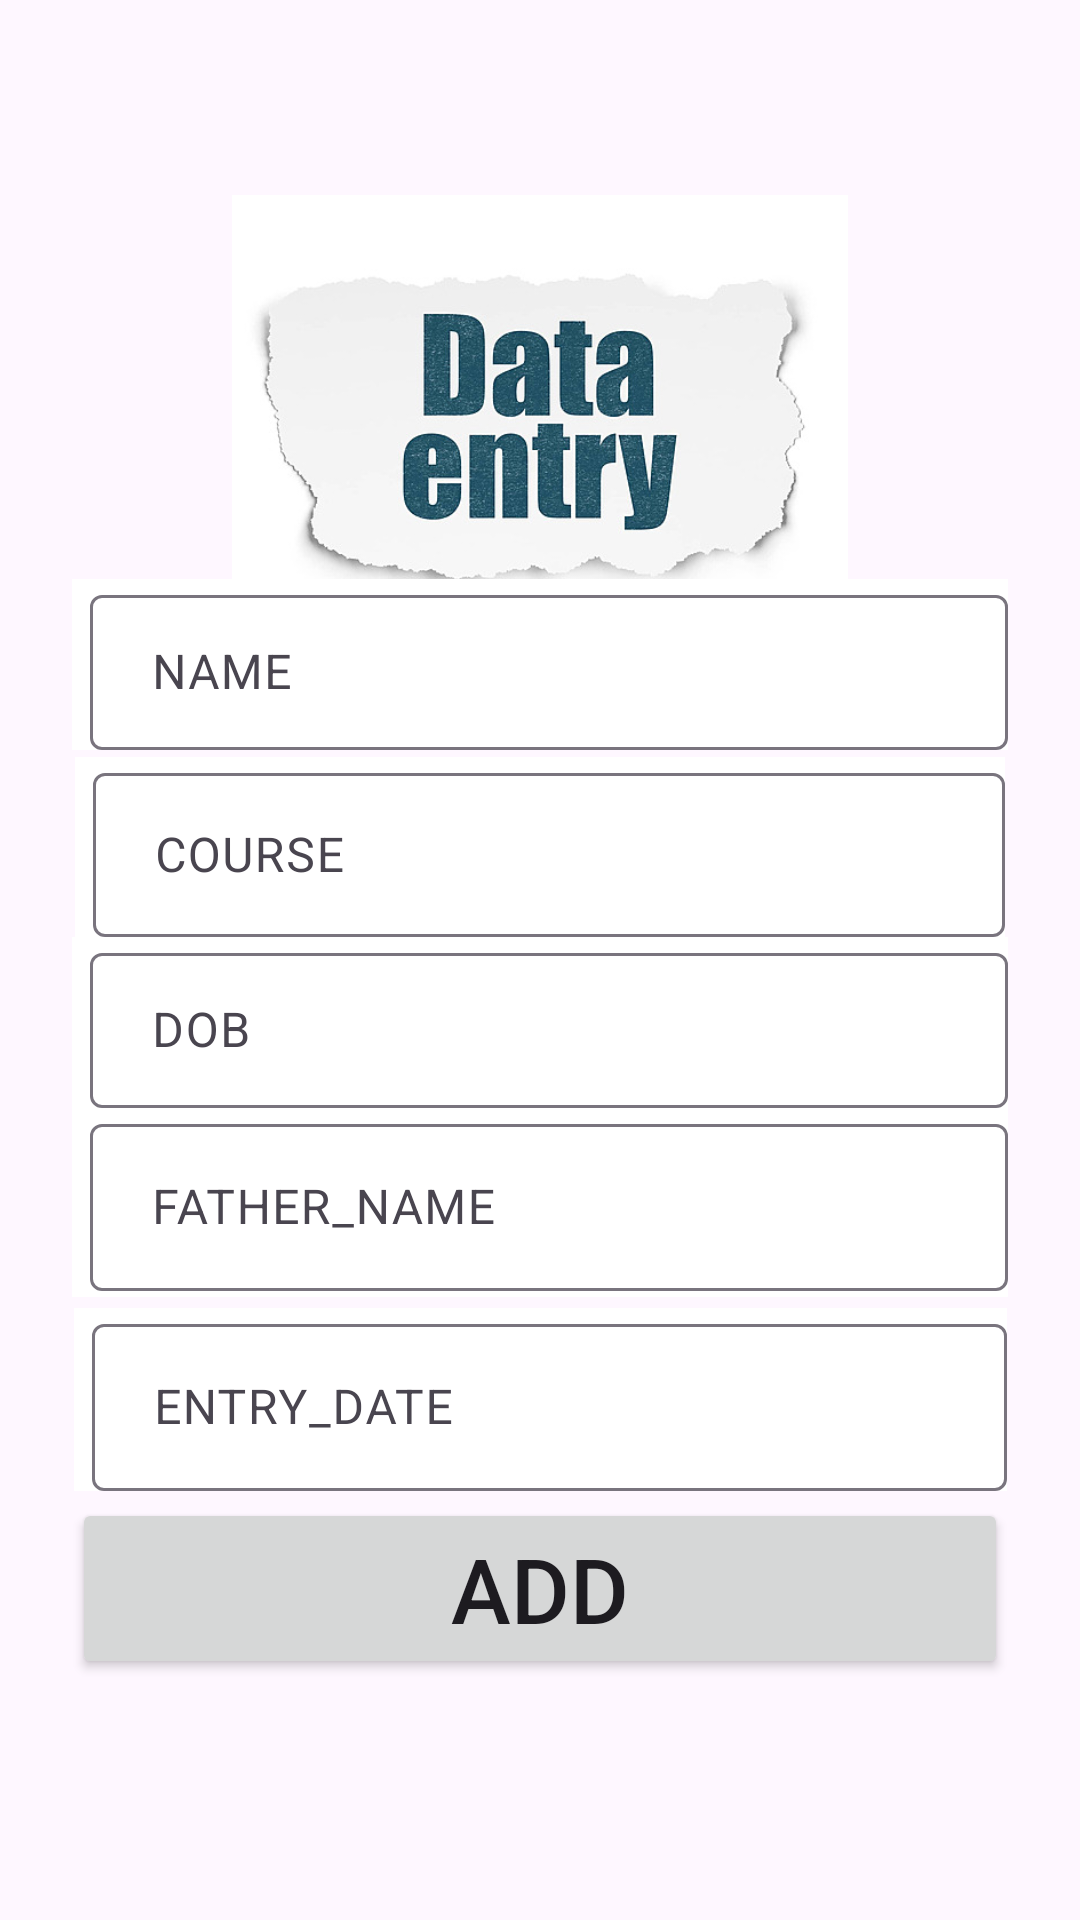

This screen was rendered from an Android layout file. Write that file and the resources it references.
<!-- AndroidManifest.xml: application theme Theme.RoomDatabaseKotlin -->
<!-- res/layout/fragment_add.xml -->
<?xml version="1.0" encoding="utf-8"?>
<FrameLayout xmlns:android="http://schemas.android.com/apk/res/android"
    xmlns:app="http://schemas.android.com/apk/res-auto"
    xmlns:tools="http://schemas.android.com/tools"
    android:layout_width="match_parent"
    android:layout_height="match_parent"
    tools:context=".AddFragment">

    <ImageView
        android:layout_width="match_parent"
        android:layout_height="154dp"
        android:layout_marginTop="65dp"
        android:src="@drawable/img_2"
        android:text="ADD DATA"
        android:textColor="#7A5A8A"
        android:textSize="60sp"
        android:textStyle="bold|italic" />

    <androidx.constraintlayout.widget.ConstraintLayout
        android:layout_width="match_parent"
        android:layout_height="match_parent"
        android:padding="24dp"
        tools:context=".fragments.add.AddFragment">

















        <com.google.android.material.textfield.TextInputLayout
            android:layout_width="311dp"
            android:layout_height="61dp"
            android:background="@color/white"
            android:hint=" ENTRY_DATE"
            android:textSize="20dp"
            style="@style/Widget.Material3.TextInputLayout.OutlinedBox"
            app:layout_constraintBottom_toBottomOf="parent"
            app:layout_constraintEnd_toEndOf="parent"
            app:layout_constraintStart_toStartOf="parent"
            app:layout_constraintTop_toTopOf="parent"
            app:layout_constraintVertical_bias="0.776" >
            <com.google.android.material.textfield.TextInputEditText
                android:layout_width="match_parent"
                android:id="@+id/add_entry"
android:inputType="number"
android:layout_marginLeft="6dp"
                android:layout_height="wrap_content"/>
        </com.google.android.material.textfield.TextInputLayout>

        <com.google.android.material.textfield.TextInputLayout
            android:layout_width="312dp"
            android:layout_height="57dp"
            android:background="@color/white"
            android:hint=" NAME"
            android:textSize="20dp"
            app:layout_constraintBottom_toBottomOf="parent"
            app:layout_constraintEnd_toEndOf="parent"
            app:layout_constraintHorizontal_bias="0.378"
            app:layout_constraintStart_toStartOf="parent"
            app:layout_constraintTop_toTopOf="parent"
            app:layout_constraintVertical_bias="0.316" >
            <com.google.android.material.textfield.TextInputEditText
                android:layout_width="match_parent"
                android:id="@+id/add_name"
android:layout_marginLeft="6dp"
                android:layout_height="wrap_content"/>
        </com.google.android.material.textfield.TextInputLayout>

        <com.google.android.material.textfield.TextInputLayout
            android:layout_width="310dp"
            android:layout_height="60dp"
            android:background="@color/white"
            android:hint=" COURSE "
            android:textSize="20dp"
            app:layout_constraintBottom_toBottomOf="parent"
            app:layout_constraintEnd_toEndOf="parent"
            app:layout_constraintHorizontal_bias="0.432"
            app:layout_constraintStart_toStartOf="parent"
            app:layout_constraintTop_toTopOf="parent"
            app:layout_constraintVertical_bias="0.429" >
            <com.google.android.material.textfield.TextInputEditText
                android:layout_width="match_parent"            android:id="@+id/add_course"
android:layout_marginLeft="6dp"
                android:layout_height="wrap_content"/>
        </com.google.android.material.textfield.TextInputLayout>

        <com.google.android.material.textfield.TextInputLayout
            android:layout_width="312dp"
            android:layout_height="57dp"
            android:background="@color/white"
            android:hint=" DOB"
            android:textSize="20dp"
            app:layout_constraintBottom_toBottomOf="parent"
            app:layout_constraintEnd_toEndOf="parent"
            app:layout_constraintHorizontal_bias="0.378"
            app:layout_constraintStart_toStartOf="parent"
            app:layout_constraintTop_toTopOf="parent"
            app:layout_constraintVertical_bias="0.539" >
            <com.google.android.material.textfield.TextInputEditText
                android:layout_width="match_parent"
                android:id="@+id/add_dob"
android:layout_marginLeft="6dp"
                android:inputType="number"
                android:layout_height="wrap_content"/>
        </com.google.android.material.textfield.TextInputLayout>

        <com.google.android.material.textfield.TextInputLayout
            android:layout_width="312dp"
            android:layout_height="63dp"
            android:background="@color/white"
            android:hint=" FATHER_NAME"
            android:textSize="20dp"
            app:layout_constraintBottom_toBottomOf="parent"
            app:layout_constraintEnd_toEndOf="parent"
            app:layout_constraintHorizontal_bias="0.428"
            app:layout_constraintStart_toStartOf="parent"
            app:layout_constraintTop_toTopOf="parent"
            app:layout_constraintVertical_bias="0.653" >
            <com.google.android.material.textfield.TextInputEditText
                android:layout_width="match_parent"
                android:id="@+id/addfather"
android:layout_marginLeft="6dp"
                android:layout_height="wrap_content"/>
        </com.google.android.material.textfield.TextInputLayout>

        <Button
            android:id="@+id/addBtn"
            android:layout_width="match_parent"
            android:layout_height="wrap_content"
            android:text="ADD"
            android:textSize="30dp"
            app:layout_constraintBottom_toBottomOf="parent"
            app:layout_constraintEnd_toEndOf="parent"
            app:layout_constraintStart_toStartOf="parent"
            app:layout_constraintTop_toTopOf="parent"
            app:layout_constraintVertical_bias="0.894" />
    </androidx.constraintlayout.widget.ConstraintLayout>
</FrameLayout>
<!-- resources referenced by this layout -->
<resources>
  <color name="white">#FFFFFFFF</color>
  <!-- drawable img_2: png bitmap (drawable, 135449 bytes) -->
  <style name="Theme.RoomDatabaseKotlin" parent="Base.Theme.RoomDatabaseKotlin" />
  <style name="Base.Theme.RoomDatabaseKotlin" parent="Theme.Material3.DayNight.NoActionBar">
          
          
      </style>
</resources>
